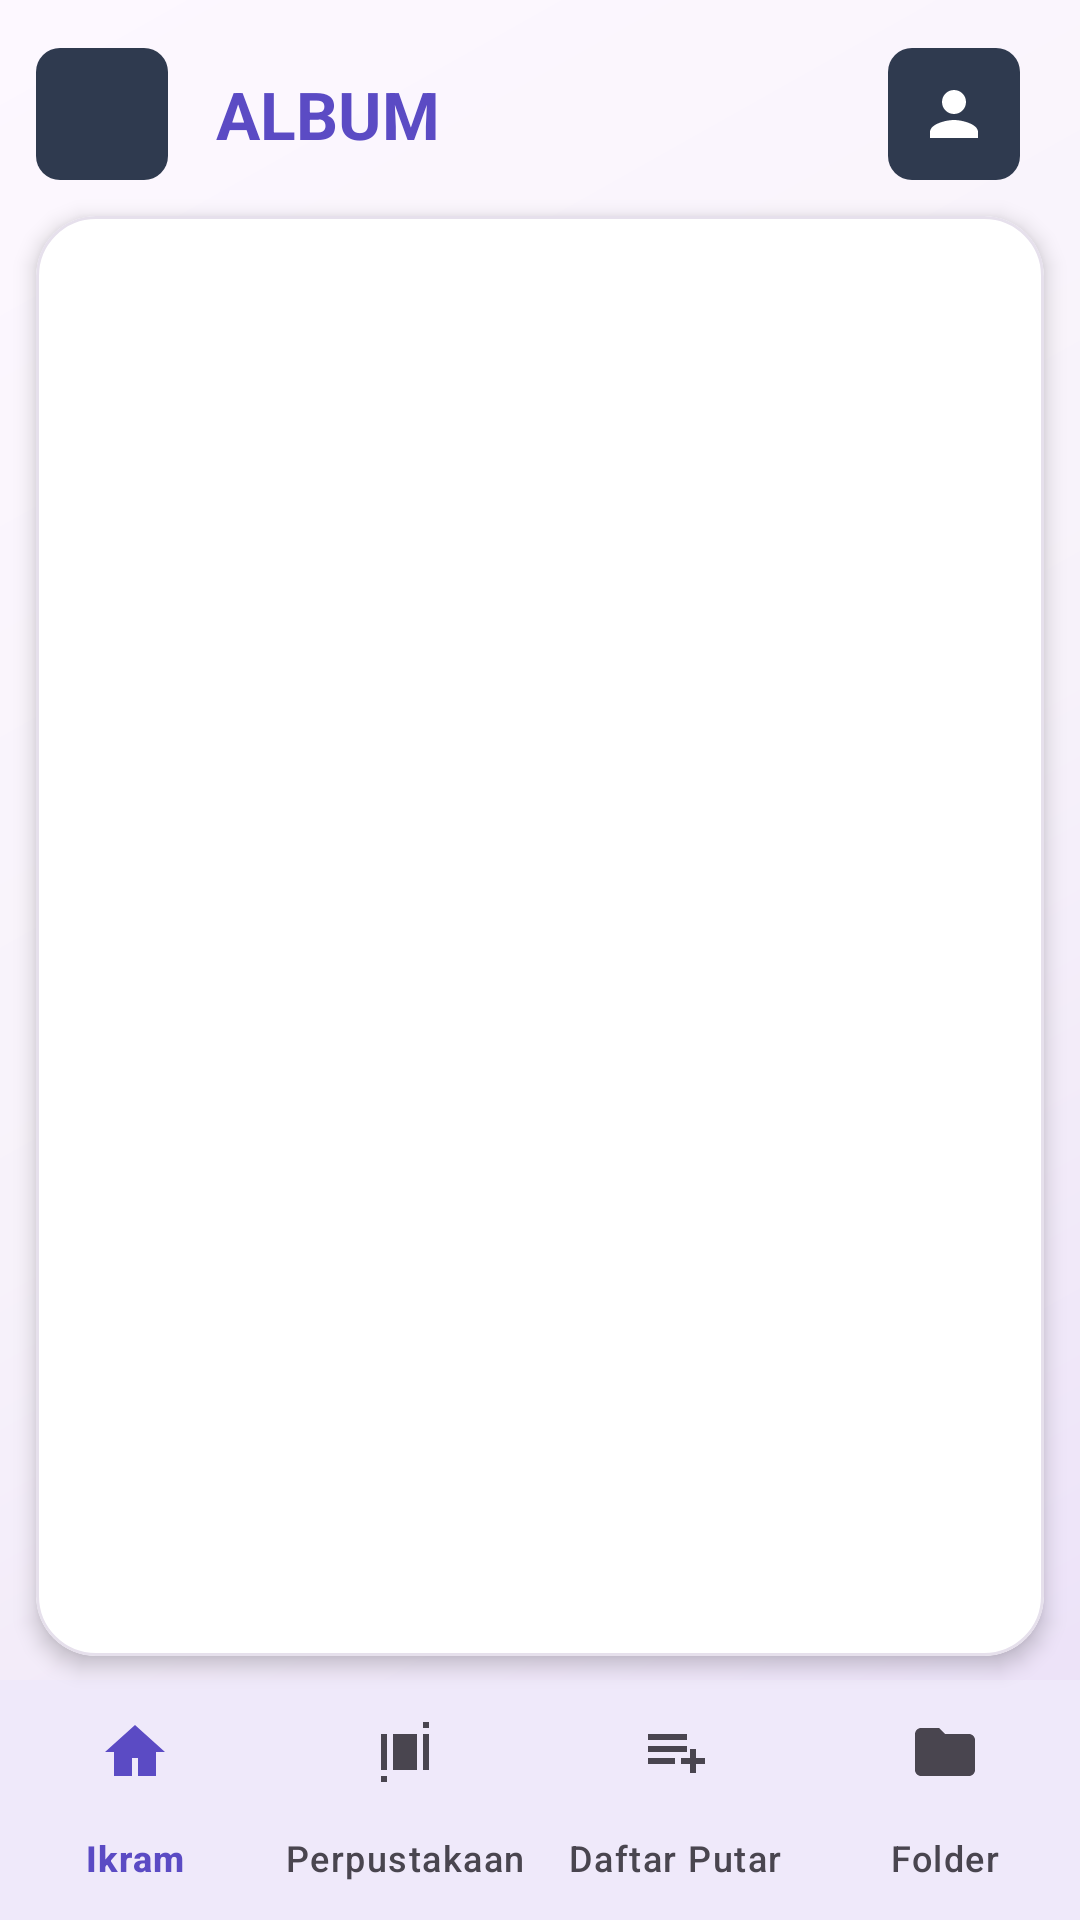

Reconstruct the res/layout file that produces this screen, plus the resources it refers to.
<!-- AndroidManifest.xml: application theme Theme.NxMusic -->
<!-- res/layout/activity_album.xml -->
<?xml version="1.0" encoding="utf-8"?>
<LinearLayout xmlns:android="http://schemas.android.com/apk/res/android"
    xmlns:app="http://schemas.android.com/apk/res-auto"
    android:layout_width="match_parent"
    android:layout_height="match_parent"
    android:orientation="vertical"
    android:fitsSystemWindows="true"
    android:background="@drawable/bg_main_gradient">

    
    <LinearLayout
        android:layout_width="match_parent"
        android:layout_height="wrap_content"
        android:orientation="horizontal"
        android:gravity="center_vertical"
        android:paddingStart="12dp"
        android:paddingEnd="20dp"
        android:paddingTop="16dp"
        android:paddingBottom="12dp">

        <ImageButton
            android:id="@+id/btn_back"
            android:layout_width="44dp"
            android:layout_height="44dp"
            android:background="@drawable/bg_icon_circle"
            android:src="@drawable/ic_back"
            android:tint="@color/white"
            android:padding="11dp"
            android:contentDescription="@string/back"/>

        <TextView
            android:layout_width="0dp"
            android:layout_height="wrap_content"
            android:layout_weight="1"
            android:text="@string/albums_title"
            android:textColor="@color/primary"
            android:textSize="22sp"
            android:textStyle="bold"
            android:paddingStart="16dp"/>

        <ImageButton
            android:id="@+id/btn_switch"
            android:layout_width="44dp"
            android:layout_height="44dp"
            android:background="@drawable/bg_icon_circle"
            android:src="@drawable/ic_artist"
            android:tint="@color/white"
            android:padding="11dp"
            android:contentDescription="@string/open_artists"/>


    </LinearLayout>

    
    <com.google.android.material.card.MaterialCardView
        android:layout_width="match_parent"
        android:layout_height="0dp"
        android:layout_weight="1"
        android:layout_marginStart="12dp"
        android:layout_marginEnd="12dp"
        android:layout_marginBottom="8dp"
        app:cardBackgroundColor="@color/card_bg"
        app:cardCornerRadius="20dp"
        app:cardElevation="4dp"
        app:strokeColor="@color/divider"
        app:strokeWidth="1dp">

        <FrameLayout
            android:layout_width="match_parent"
            android:layout_height="match_parent">

            <ListView
                android:id="@+id/list_playlists"
                android:layout_width="match_parent"
                android:layout_height="match_parent"
                android:divider="@color/divider"
                android:dividerHeight="1dp"
                android:clipToPadding="false"
                android:paddingTop="6dp"
                android:paddingBottom="6dp"/>

            <TextView
                android:id="@+id/txt_empty"
                android:layout_width="wrap_content"
                android:layout_height="wrap_content"
                android:layout_gravity="center"
                android:text="@string/album_empty"
                android:textColor="@color/on_surface_variant"
                android:textSize="14sp"
                android:gravity="center"
                android:padding="24dp"
                android:visibility="gone"/>
        </FrameLayout>
    </com.google.android.material.card.MaterialCardView>

    
    <com.google.android.material.bottomnavigation.BottomNavigationView
        android:id="@+id/bottom_nav"
        android:layout_width="match_parent"
        android:layout_height="wrap_content"
        android:background="@color/surface"
        app:menu="@menu/menu_main"
        app:labelVisibilityMode="labeled"
        app:itemIconTint="@color/bottom_nav_color"
        app:itemTextColor="@color/bottom_nav_color"/>
</LinearLayout>
<!-- resources referenced by this layout -->
<resources>
  <color name="card_bg">#FFFFFF</color>
  <color name="divider">#E6E0EC</color>
  <color name="on_surface_variant">#49454F</color>
  <color name="primary">#5B4BC4</color>
  <color name="surface">#FDF8FF</color>
  <color name="white">#FFFFFFFF</color>
  <!-- drawable bg_icon_circle (drawable) -->
  <?xml version="1.0" encoding="utf-8"?>
  <shape xmlns:android="http://schemas.android.com/apk/res/android"
      android:shape="rectangle">
          <corners android:radius="8dp"/>
      <solid android:color="#2F3A4F"/>
      <stroke
          android:width="0dp"
          android:color="#00000000"/>
  </shape>
  <!-- drawable bg_main_gradient (drawable) -->
  <?xml version="1.0" encoding="utf-8"?>
  <shape xmlns:android="http://schemas.android.com/apk/res/android"
      android:shape="rectangle">
      <gradient
          android:startColor="#FFFDF8FF"
          android:centerColor="#FFF7F2FA"
          android:endColor="#FFEADFF8"
          android:angle="315"/>
  </shape>
  <!-- drawable ic_artist (drawable) -->
  <?xml version="1.0" encoding="utf-8"?>
  <vector xmlns:android="http://schemas.android.com/apk/res/android"
      android:width="24dp" android:height="24dp"
      android:viewportWidth="24" android:viewportHeight="24"
      android:tint="?attr/colorControlNormal">
      <path android:fillColor="@android:color/white"
          android:pathData="M12,12c2.21,0 4,-1.79 4,-4s-1.79,-4 -4,-4 -4,1.79 -4,4 1.79,4 4,4zM12,14c-2.67,0 -8,1.34 -8,4v2h16v-2c0,-2.66 -5.33,-4 -8,-4z"/>
  </vector>
  <string name="album_empty">Tidak ada album ditemukan.</string>
  <string name="albums_title">ALBUM</string>
  <string name="back">Kembali</string>
  <string name="open_artists">Buka Artis</string>
  <color name="on_primary">#FFFFFFFF</color>
  <color name="primary_container">#E6DFFF</color>
  <color name="on_primary_container">#1F0F66</color>
  <color name="secondary">#635B70</color>
  <color name="on_secondary">#FFFFFFFF</color>
  <color name="secondary_container">#EADEF8</color>
  <color name="on_secondary_container">#1E1828</color>
  <color name="tertiary">#7E5260</color>
  <color name="on_tertiary">#FFFFFFFF</color>
  <color name="tertiary_container">#FFD9E2</color>
  <color name="on_tertiary_container">#31111D</color>
  <color name="error">#B3261E</color>
  <color name="on_error">#FFFFFF</color>
  <color name="background">#FDF8FF</color>
  <color name="on_background">#1D1B20</color>
  <color name="on_surface">#1D1B20</color>
  <color name="surface_variant">#E6E0EC</color>
  <color name="surface_container_low">#F7F2FA</color>
  <color name="surface_container">#F3EDF7</color>
  <color name="surface_container_high">#EDE7F1</color>
  <color name="surface_container_highest">#E6E0EC</color>
  <color name="outline">#7A757F</color>
  <color name="outline_variant">#CAC4D0</color>
  <style name="NxMusicDialogTheme" parent="ThemeOverlay.Material3.MaterialAlertDialog">
          <item name="colorSurface">@color/surface_container_high</item>
          <item name="colorOnSurface">@color/on_surface</item>
          <item name="colorPrimary">@color/primary</item>
          <item name="colorOnSurfaceVariant">@color/on_surface_variant</item>
          <item name="materialAlertDialogTitleTextStyle">@style/NxMusicDialogTitle</item>
          <item name="buttonBarPositiveButtonStyle">@style/NxMusicDialogButton</item>
          <item name="buttonBarNegativeButtonStyle">@style/NxMusicDialogButton</item>
          <item name="buttonBarNeutralButtonStyle">@style/NxMusicDialogButton</item>
      </style>
  <style name="NxMusicDialogTitle" parent="MaterialAlertDialog.Material3.Title.Text">
          <item name="android:textColor">@color/primary</item>
          <item name="android:textSize">20sp</item>
          <item name="android:textStyle">bold</item>
      </style>
  <style name="NxMusicDialogButton" parent="Widget.Material3.Button.TextButton.Dialog">
          <item name="android:textColor">@color/primary</item>
          <item name="android:textAllCaps">false</item>
      </style>
</resources>
